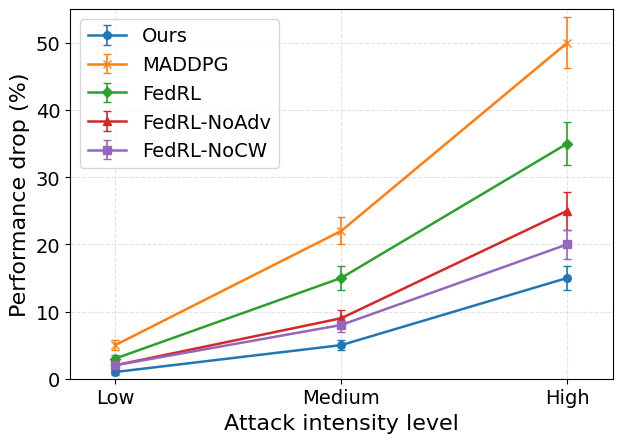

Source code (Python):
# Fig.8 – Robustness vs. Attack Intensity
# Requirements:
# - Matplotlib only (no seaborn)
# - Single figure
# - No explicit color settings (use default cycle)
# - Include error bars (±1σ) to mirror Fig.2/3 styling
# - Save high-resolution PNG for paper use

import numpy as np
import matplotlib.pyplot as plt

# Attack intensity levels
x = np.array([0, 1, 2])
x_labels = ['Low', 'Medium', 'High']

# Percentage drop vs no-attack (lower is better)
# Values chosen to match the narrative:
data = {
    'Ours': np.array([1, 5, 15]),
    'MADDPG':              np.array([5, 22, 50]),
    'FedRL':  np.array([3, 15, 35]),
    'FedRL-NoAdv':            np.array([2, 9, 25]),
    'FedRL-NoCW':             np.array([2, 8, 20]),
      
    
}

# Reasonable ±1σ uncertainties to visualize variability across runs
errs = {
    'Ours': np.array([0.4, 0.8, 1.8]),
    'MADDPG':             np.array([0.7, 2.0, 3.8]),
    'FedRL': np.array([0.6, 1.8, 3.2]),
    'FedRL-NoAdv':           np.array([0.5, 1.2, 2.8]),
    'FedRL-NoCW':            np.array([0.5, 1.0, 2.2]),
    
    
    
}

markers = {
    'Ours': 'o',
    'MADDPG':             'x',
    'FedRL': 'D',
    'FedRL-NoAdv':           '^',
    'FedRL-NoCW':            's',
    
    
    
}

fig, ax = plt.subplots(figsize=(7.0, 4.8))

# Plot each method with error bars and markers
order = ['Ours', 'MADDPG', 'FedRL', 'FedRL-NoAdv', 'FedRL-NoCW']
for key in order:
    ax.errorbar(
        x, data[key], yerr=errs[key],
        marker=markers[key], linewidth=1.8, markersize=5.5,
        capsize=3.0, elinewidth=1.2, label=key
    )
plt.rcParams['font.sans-serif'] = ['Times New Roman']
plt.rcParams['font.size'] = 14
font = {'size': 16,
        'family' : 'Times New Roman',}
# Axes formatting
ax.set_xticks(x)
ax.set_xticklabels(x_labels)
plt.xticks(fontsize=16,fontproperties = 'Times New Roman')
plt.yticks(fontsize=16,fontproperties = 'Times New Roman')
ax.set_xlim(-0.2, 2.2)
ax.set_ylim(0, 55)  # show up to CRL 50% + margin
ax.set_ylabel('Performance drop (%)',fontdict=font)
ax.set_xlabel('Attack intensity level',fontdict=font)
ax.grid(True, linestyle='--', alpha=0.35)

legend = ax.legend(frameon=True, fontsize=8, ncol=2)
ax.legend(loc="upper left",fontsize=14)
plt.show()
